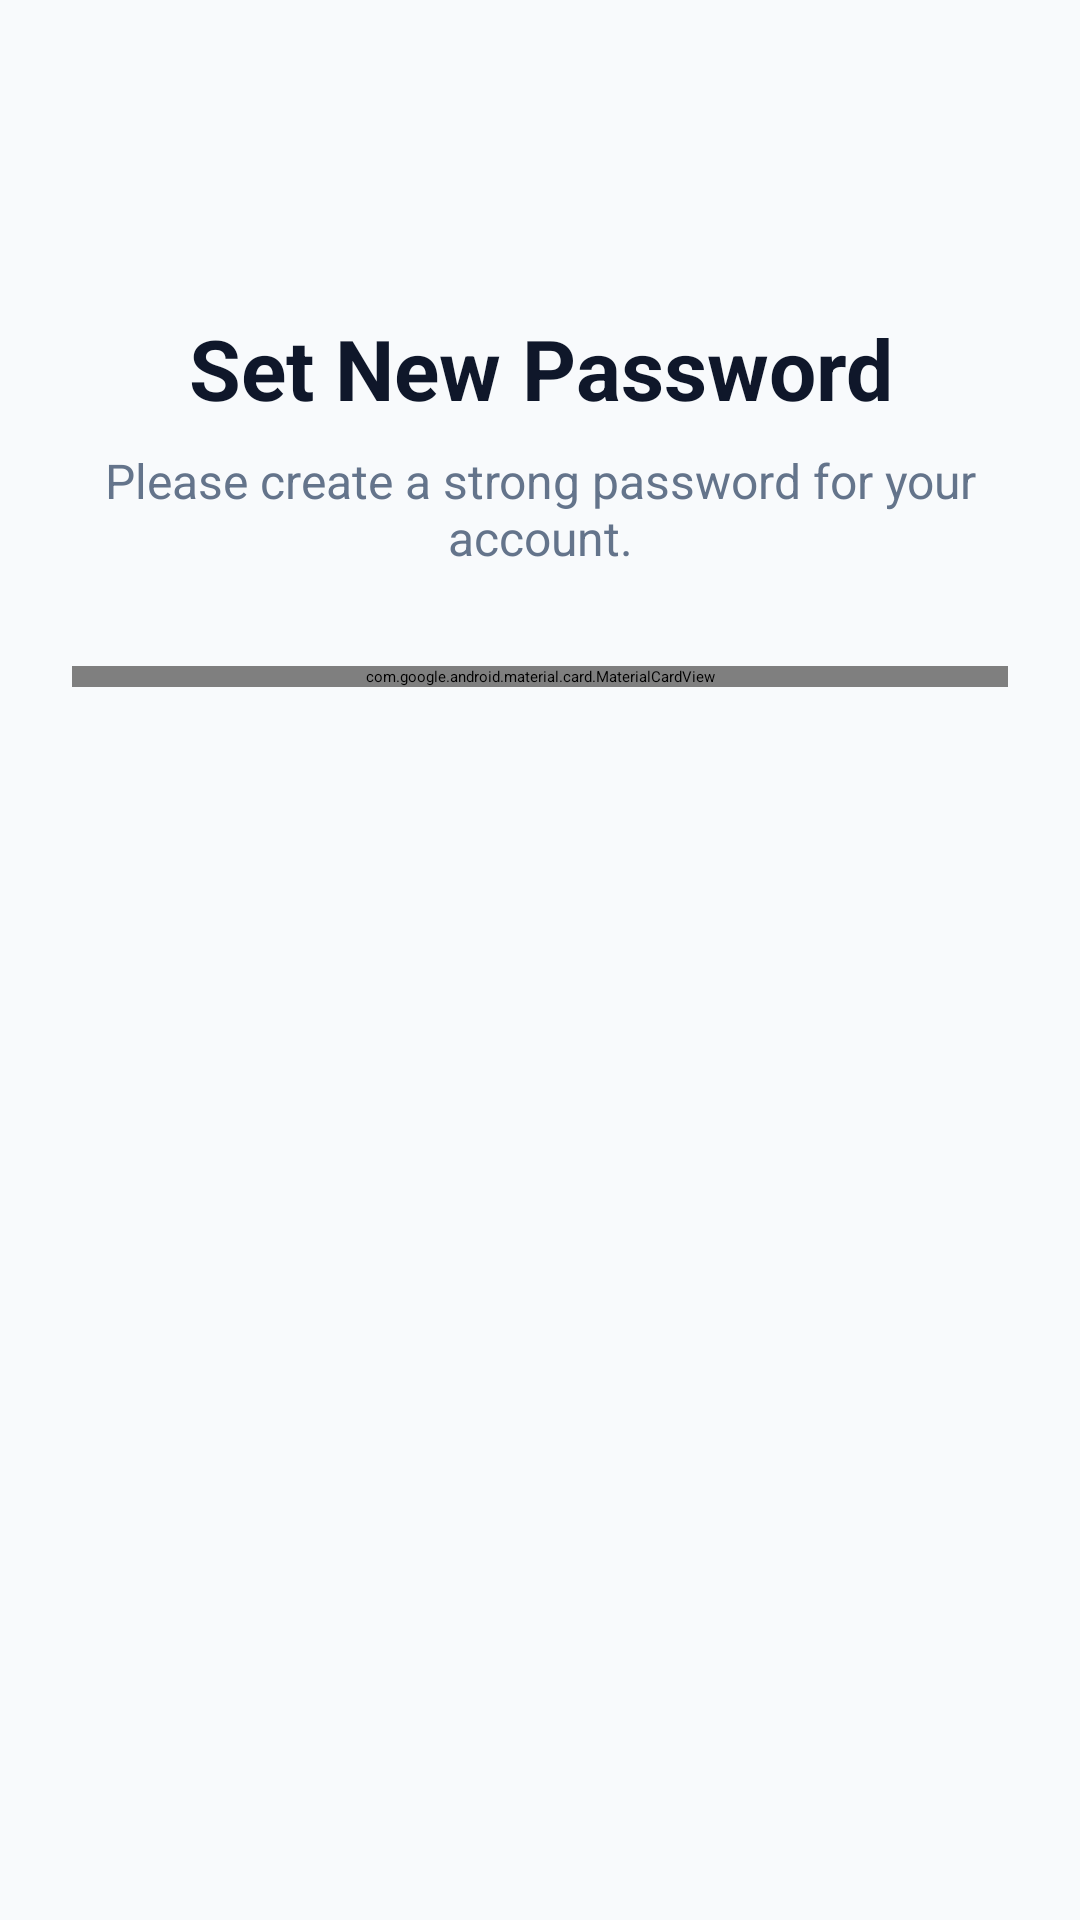

Android layout source for this screen:
<!-- AndroidManifest.xml: application theme Theme.App.Starting -->
<!-- res/layout/fragment_set_password.xml -->
<?xml version="1.0" encoding="utf-8"?>
<ScrollView xmlns:android="http://schemas.android.com/apk/res/android"
    xmlns:app="http://schemas.android.com/apk/res-auto"
    xmlns:tools="http://schemas.android.com/tools"
    android:layout_width="match_parent"
    android:layout_height="match_parent"
    android:background="@color/background_color"
    android:fillViewport="true"
    tools:context=".ui.auth.SetPasswordFragment">

    <androidx.constraintlayout.widget.ConstraintLayout
        android:layout_width="match_parent"
        android:layout_height="wrap_content"
        android:padding="24dp">

        
        <ImageButton
            android:id="@+id/btnBack"
            android:layout_width="48dp"
            android:layout_height="48dp"
            android:background="?attr/selectableItemBackgroundBorderless"
            app:srcCompat="@android:drawable/ic_menu_revert"
            app:tint="@color/text_secondary"
            app:layout_constraintStart_toStartOf="parent"
            app:layout_constraintTop_toTopOf="parent" />

        
        <TextView
            android:id="@+id/tvHeader"
            android:layout_width="wrap_content"
            android:layout_height="wrap_content"
            android:layout_marginTop="32dp"
            android:text="Set New Password"
            android:textColor="@color/text_primary"
            android:textSize="28sp"
            android:textStyle="bold"
            android:textAlignment="center"
            app:layout_constraintEnd_toEndOf="parent"
            app:layout_constraintStart_toStartOf="parent"
            app:layout_constraintTop_toBottomOf="@id/btnBack" />

        <TextView
            android:id="@+id/tvSubHeader"
            android:layout_width="0dp"
            android:layout_height="wrap_content"
            android:layout_marginTop="8dp"
            android:text="Please create a strong password for your account."
            android:textAlignment="center"
            android:textColor="@color/text_secondary"
            android:textSize="16sp"
            app:layout_constraintEnd_toEndOf="parent"
            app:layout_constraintStart_toStartOf="parent"
            app:layout_constraintTop_toBottomOf="@id/tvHeader" />

        
        <com.google.android.material.card.MaterialCardView
            android:id="@+id/cardSetPassword"
            android:layout_width="match_parent"
            android:layout_height="wrap_content"
            android:layout_marginTop="32dp"
            app:cardBackgroundColor="@color/surface_glass"
            app:cardCornerRadius="24dp"
            app:cardElevation="8dp"
            app:layout_constraintTop_toBottomOf="@id/tvSubHeader"
            app:strokeColor="@color/stroke_color"
            app:strokeWidth="1dp">

            <LinearLayout
                android:layout_width="match_parent"
                android:layout_height="wrap_content"
                android:orientation="vertical"
                android:padding="24dp">

                
                <com.google.android.material.textfield.TextInputLayout
                    android:id="@+id/tilNewPassword"
                    style="@style/Widget.MaterialComponents.TextInputLayout.OutlinedBox"
                    android:layout_width="match_parent"
                    android:layout_height="wrap_content"
                    android:hint="New Password"
                    app:boxCornerRadiusBottomEnd="12dp"
                    app:boxCornerRadiusBottomStart="12dp"
                    app:boxCornerRadiusTopEnd="12dp"
                    app:boxCornerRadiusTopStart="12dp"
                    app:endIconMode="password_toggle">

                    <com.google.android.material.textfield.TextInputEditText
                        android:id="@+id/etNewPassword"
                        android:layout_width="match_parent"
                        android:layout_height="wrap_content"
                        android:inputType="textPassword"
                        android:textColor="@color/text_primary" />
                </com.google.android.material.textfield.TextInputLayout>

                
                <com.google.android.material.textfield.TextInputLayout
                    android:id="@+id/tilConfirmPassword"
                    style="@style/Widget.MaterialComponents.TextInputLayout.OutlinedBox"
                    android:layout_width="match_parent"
                    android:layout_height="wrap_content"
                    android:layout_marginTop="16dp"
                    android:hint="Confirm Password"
                    app:boxCornerRadiusBottomEnd="12dp"
                    app:boxCornerRadiusBottomStart="12dp"
                    app:boxCornerRadiusTopEnd="12dp"
                    app:boxCornerRadiusTopStart="12dp"
                    app:endIconMode="password_toggle">

                    <com.google.android.material.textfield.TextInputEditText
                        android:id="@+id/etConfirmPassword"
                        android:layout_width="match_parent"
                        android:layout_height="wrap_content"
                        android:inputType="textPassword"
                        android:textColor="@color/text_primary" />
                </com.google.android.material.textfield.TextInputLayout>

                
                <com.google.android.material.button.MaterialButton
                    android:id="@+id/btnSavePassword"
                    android:layout_width="match_parent"
                    android:layout_height="60dp"
                    android:layout_marginTop="32dp"
                    android:text="Save Password"
                    android:textSize="16sp"
                    android:textStyle="bold"
                    app:backgroundTint="@color/primary_blue"
                    app:cornerRadius="12dp" />

            </LinearLayout>
        </com.google.android.material.card.MaterialCardView>

    </androidx.constraintlayout.widget.ConstraintLayout>
</ScrollView>
<!-- resources referenced by this layout -->
<resources>
  <color name="background_color">#F8FAFC</color>
  <color name="primary_blue">#2563EB</color>
  <color name="stroke_color">#E2E8F0</color>
  <color name="surface_glass">#FFFFFF</color>
  <color name="text_primary">#0F172A</color>
  <color name="text_secondary">#64748B</color>
  <style name="Theme.App.Starting" parent="Theme.SplashScreen">
          
          <item name="windowSplashScreenBackground">@color/splash_bg</item>
  
          
          <item name="windowSplashScreenAnimatedIcon">@drawable/ic_app_logo</item>
  
          
          <item name="postSplashScreenTheme">@style/Theme.ReviseApp</item>
      </style>
  <color name="splash_bg">#F8FAFC</color>
  <!-- drawable ic_app_logo: png bitmap (drawable, 69701 bytes) -->
  <style name="Theme.ReviseApp" parent="Theme.MaterialComponents.DayNight.NoActionBar">
          
          <item name="android:windowLightStatusBar">true</item>
          
      </style>
</resources>
